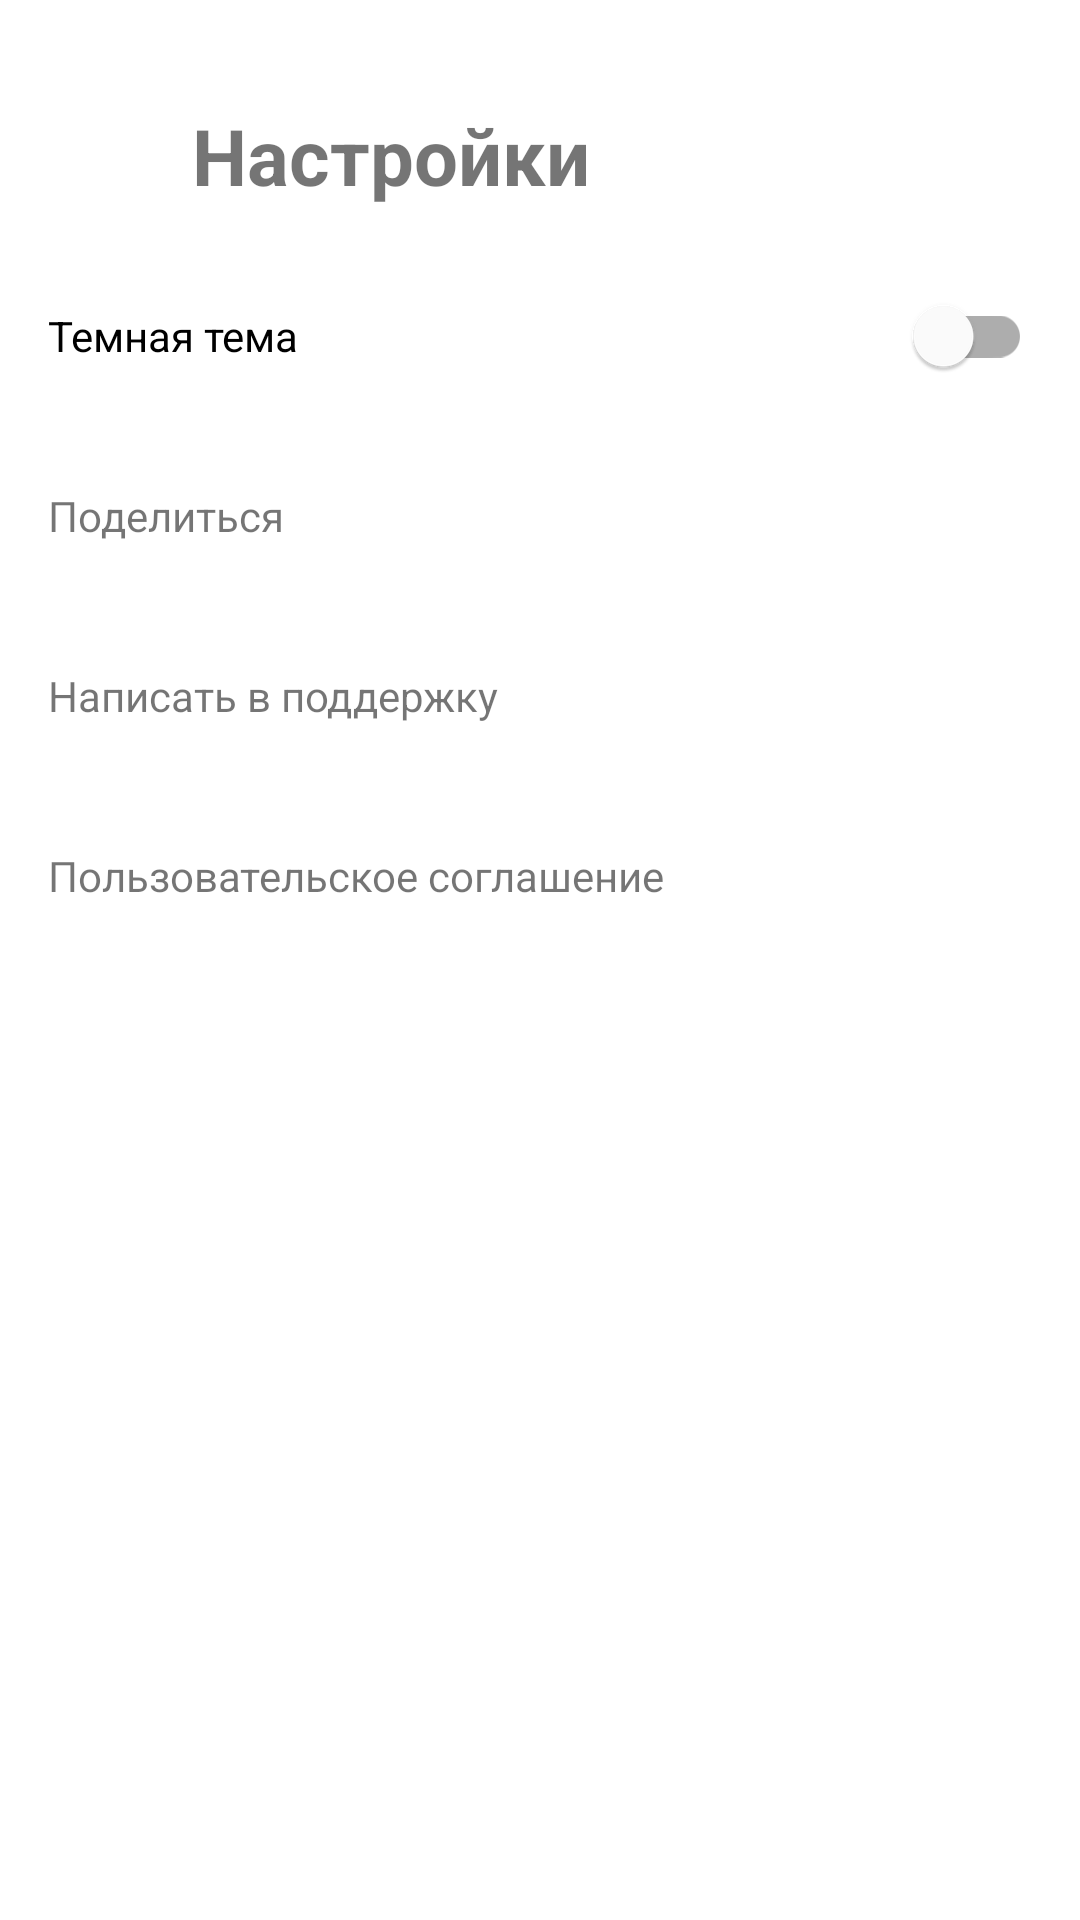

Reconstruct the res/layout file that produces this screen, plus the resources it refers to.
<!-- AndroidManifest.xml: application theme Theme.MaterialComponents.DayNight.NoActionBar -->
<!-- res/layout/activity_settings.xml -->
<?xml version="1.0" encoding="utf-8"?>
<LinearLayout
    xmlns:android="http://schemas.android.com/apk/res/android"
    xmlns:app="http://schemas.android.com/apk/res-auto"
    android:layout_width="match_parent"
    android:layout_height="match_parent"
    android:orientation="vertical"
    android:padding="16dp">

    
    <LinearLayout
        android:layout_width="match_parent"
        android:layout_height="wrap_content"
        android:orientation="horizontal"
        android:gravity="center_vertical"
        android:layout_marginTop="12dp">

        <Button
            android:id="@+id/btnSettingBack"
            style="@style/InvButtonStyle"
            android:layout_width="48dp"
            android:layout_height="48dp"
            app:iconTint="@android:color/black"
            app:icon="@drawable/back"/>

        <TextView
            android:layout_width="0dp"
            android:layout_height="wrap_content"
            android:layout_weight="1"
            android:textSize="@dimen/text_main"
            android:textStyle="bold"
            android:text="@string/settings" />

    </LinearLayout>

    <LinearLayout
        android:layout_width="match_parent"
        android:layout_height="wrap_content"
        android:orientation="horizontal"
        android:gravity="center_vertical"
        android:layout_marginTop="12dp">

        <com.google.android.material.switchmaterial.SwitchMaterial
            android:id="@+id/switchThem"
            android:layout_width="match_parent"
            android:layout_height="wrap_content"
            android:text="@string/darkThem" />

    </LinearLayout>

    <LinearLayout
        android:layout_width="match_parent"
        android:layout_height="wrap_content"
        android:orientation="horizontal"
        android:gravity="center_vertical"
        android:layout_marginTop="12dp">

        <TextView
            android:layout_width="0dp"
            android:layout_height="wrap_content"
            android:layout_weight="1"
            android:text="@string/share"/>

        <Button
            android:id="@+id/btnShare"
            app:iconSize="24dp"
            android:layout_width="48dp"
            android:layout_height="48dp"
            app:iconTint="@android:color/black"
            style="@style/InvButtonStyle"
            app:icon="@drawable/share"/>

    </LinearLayout>

    <LinearLayout
        android:layout_width="match_parent"
        android:layout_height="wrap_content"
        android:orientation="horizontal"
        android:gravity="center_vertical"
        android:layout_marginTop="12dp">

        <TextView
            android:layout_width="0dp"
            android:layout_height="wrap_content"
            android:layout_weight="1"
            android:text="@string/connectSupport"/>

        <Button
            android:id="@+id/btnSupport"
            app:iconSize="24dp"
            android:layout_width="48dp"
            android:layout_height="48dp"
            app:iconTint="@android:color/black"
            style="@style/InvButtonStyle"
            app:icon="@drawable/support"/>

    </LinearLayout>

    <LinearLayout
        android:layout_width="match_parent"
        android:layout_height="wrap_content"
        android:orientation="horizontal"
        android:gravity="center_vertical"
        android:layout_marginTop="12dp">

        <TextView
            android:layout_width="0dp"
            android:layout_height="wrap_content"
            android:layout_weight="1"
            android:text="@string/userContract"/>

        <Button
            android:id="@+id/btnUserContract"
            app:iconSize="24dp"
            android:layout_width="48dp"
            android:layout_height="48dp"
            app:iconTint="@android:color/black"
            style="@style/InvButtonStyle"
            app:icon="@drawable/next"/>

    </LinearLayout>
</LinearLayout>
<!-- resources referenced by this layout -->
<resources>
  <dimen name="text_main">26sp</dimen>
  <string name="connectSupport">Написать в поддержку</string>
  <string name="darkThem">Темная тема</string>
  <string name="settings">Настройки</string>
  <string name="share">Поделиться</string>
  <string name="userContract">Пользовательское соглашение</string>
  <style name="InvButtonStyle" parent="Widget.MaterialComponents.Button.TextButton">
          <item name="android:insetTop">0dp</item>
          <item name="android:insetBottom">0dp</item>
          <item name="android:padding">0dp</item>
          <item name="iconPadding">0dp</item>
          <item name="iconGravity">textStart</item>
          <item name="iconSize">24dp</item>
      </style>
</resources>
